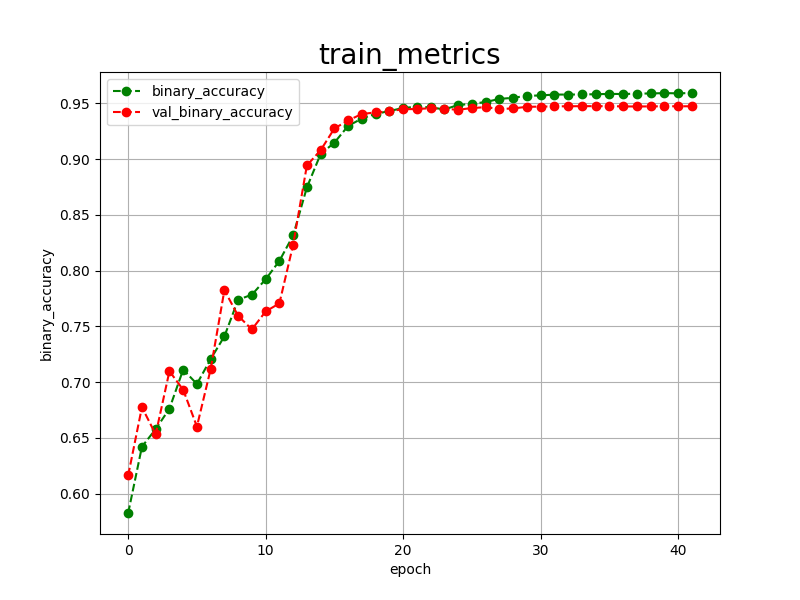

Data behind this chart, as committed beside it:
epoch, binary_accuracy, val_binary_accuracy, 
0, 0.5827, 0.6164
1, 0.6421, 0.6776
2, 0.6579, 0.6531
3, 0.6762, 0.7098
4, 0.7112, 0.6932
5, 0.6984, 0.6602
6, 0.7207, 0.7117
7, 0.7411, 0.7825
8, 0.7739, 0.7594
9, 0.7784, 0.7473
10, 0.7922, 0.7634
11, 0.8087, 0.7706
12, 0.8315, 0.8232
13, 0.8746, 0.8943
14, 0.9045, 0.9079
15, 0.9147, 0.9274
16, 0.9297, 0.9346
17, 0.9363, 0.9404
18, 0.9405, 0.9418
19, 0.9430, 0.9428
20, 0.9458, 0.9447
21, 0.9469, 0.9448
22, 0.9463, 0.9456
23, 0.9445, 0.9450
24, 0.9484, 0.9442
25, 0.9495, 0.9457
26, 0.9511, 0.9465
27, 0.9539, 0.9448
28, 0.9549, 0.9454
29, 0.9567, 0.9468
30, 0.9570, 0.9470
31, 0.9578, 0.9472
32, 0.9578, 0.9473
33, 0.9579, 0.9474
34, 0.9581, 0.9474
35, 0.9584, 0.9474
36, 0.9583, 0.9472
37, 0.9586, 0.9471
38, 0.9588, 0.9472
39, 0.9591, 0.9473
40, 0.9589, 0.9473
41, 0.9592, 0.9473
